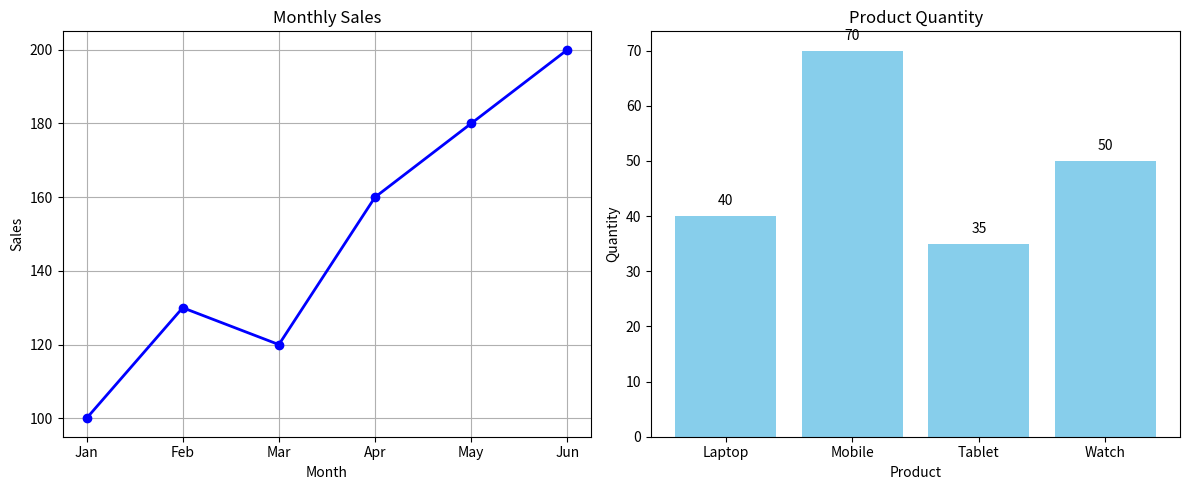

Write the Python code that produced this figure.
import matplotlib.pyplot as plt

# Data
months = ["Jan", "Feb", "Mar", "Apr", "May", "Jun"]
sales = [100, 130, 120, 160, 180, 200]

products = ["Laptop", "Mobile", "Tablet", "Watch"]
quantity = [40, 70, 35, 50]

# Create figure
fig, ax = plt.subplots(1, 2, figsize=(12, 5))

# -------------------------
# Line Chart
# -------------------------
ax[0].plot(months, sales, marker="o", color="blue", linewidth=2)

ax[0].set_title("Monthly Sales")
ax[0].set_xlabel("Month")
ax[0].set_ylabel("Sales")
ax[0].grid(True)

# -------------------------
# Bar Chart
# -------------------------
ax[1].bar(products, quantity, color="skyblue")

ax[1].set_title("Product Quantity")
ax[1].set_xlabel("Product")
ax[1].set_ylabel("Quantity")

# Add values on top of bars
for i, value in enumerate(quantity):
    ax[1].text(i, value + 2, str(value), ha="center")

# Adjust layout
plt.tight_layout()

# Save the charts
plt.savefig("sales_charts.png", dpi=150)

# Display
plt.show()
